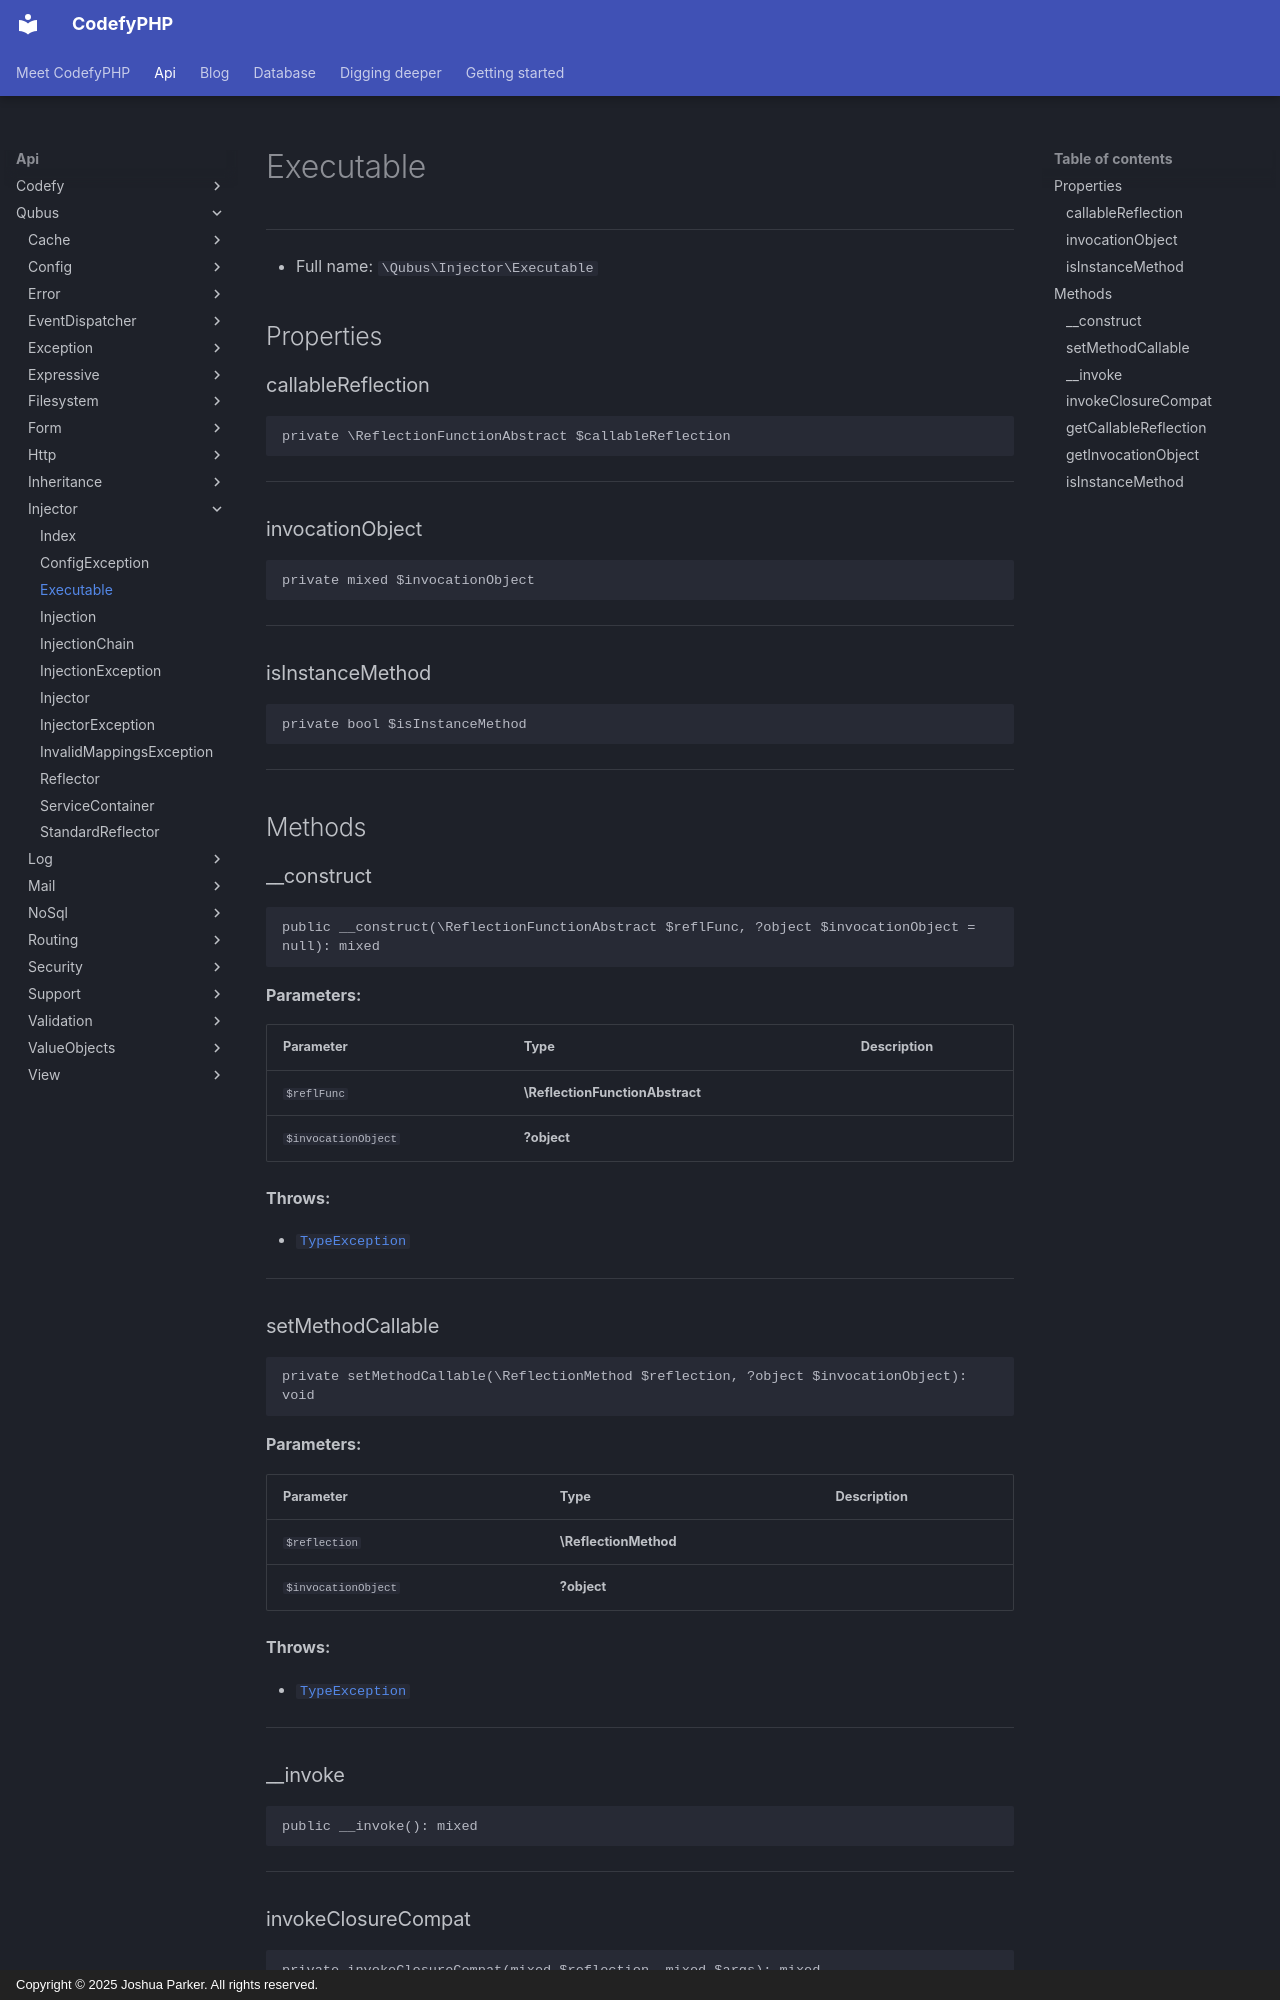

repository: codefyphp/docs · page: api/Qubus/Injector/Executable/index.html · generator: mkdocs · copyright: Copyright © 2025 Joshua Parker. All rights reserved.

# Executable

***

* Full name: `\Qubus\Injector\Executable`

## Properties

### callableReflection

```php
private \ReflectionFunctionAbstract $callableReflection
```

***

### invocationObject

```php
private mixed $invocationObject
```

***

### isInstanceMethod

```php
private bool $isInstanceMethod
```

***

## Methods

### __construct

```php
public __construct(\ReflectionFunctionAbstract $reflFunc, ?object $invocationObject = null): mixed
```

**Parameters:**

| Parameter           | Type                            | Description |
|---------------------|---------------------------------|-------------|
| `$reflFunc`         | **\ReflectionFunctionAbstract** |             |
| `$invocationObject` | **?object**                     |             |

**Throws:**

- [`TypeException`](../Exception/Data/TypeException.md)

***

### setMethodCallable

```php
private setMethodCallable(\ReflectionMethod $reflection, ?object $invocationObject): void
```

**Parameters:**

| Parameter           | Type                  | Description |
|---------------------|-----------------------|-------------|
| `$reflection`       | **\ReflectionMethod** |             |
| `$invocationObject` | **?object**           |             |

**Throws:**

- [`TypeException`](../Exception/Data/TypeException.md)

***

### __invoke

```php
public __invoke(): mixed
```

***
